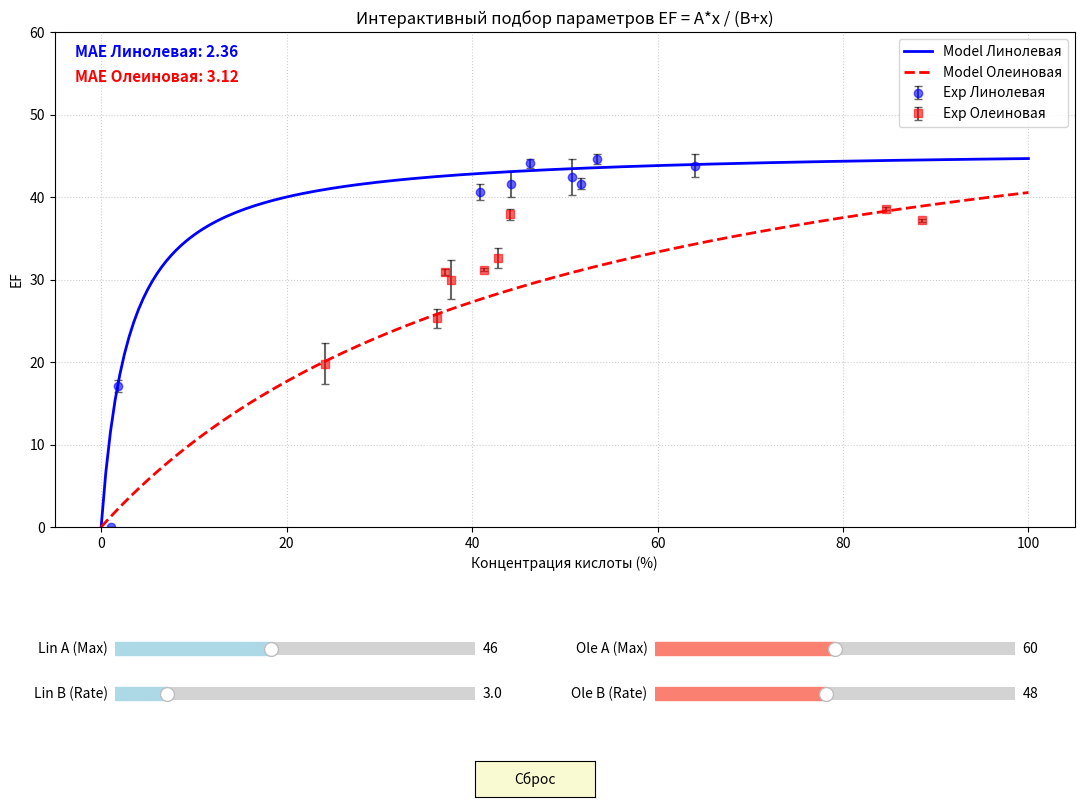

Recreate this plot in Python.
import matplotlib.pyplot as plt
from matplotlib.widgets import Slider, Button
import numpy as np

# --- 1. Данные ---
# [ID, L_conc, O_conc, EF_O_val, EF_O_err, EF_L_val, EF_L_err]
data = [
    ("2233",    40.9, 44.1, 37.9, 0.66, 40.6, 0.98),
    ("2699",    46.2, 41.3, 31.2, 0.22, 44.1, 0.54),
    ("2776",    44.2, 42.8, 32.6, 1.25, 41.6, 1.56),
    ("3110",    1.1,  84.6, 38.6, 0.17, 0.0,  0.0),
    ("3384",    53.5, 36.2, 25.3, 1.14, 44.6, 0.64),
    ("3599",    1.8,  88.5, 37.2, 0.17, 17.1, 0.72),
    ("3675",    51.7, 37.1, 30.9, 0.38, 41.6, 0.65),
    ("3714",    50.8, 37.7, 30.0, 2.40, 42.4, 2.21),
    ("Бузулук", 64.0, 24.1, 19.8, 2.47, 43.8, 1.40)
]

# Распаковка
ids = [row[0] for row in data]
L_conc = np.array([row[1] for row in data])
O_conc = np.array([row[2] for row in data])
EF_O_exp = np.array([row[3] for row in data])
EF_O_err = np.array([row[4] for row in data])
EF_L_exp = np.array([row[5] for row in data])
EF_L_err = np.array([row[6] for row in data])

# --- 2. Общая формула насыщения ---
def saturation_model(x, A, B):
    # y = A * x / (B + x)
    # Защита от деления на 0
    denom = B + x
    with np.errstate(divide='ignore', invalid='ignore'):
        res = (A * x) / denom
        res[denom == 0] = 0
    return res

# Начальные параметры
init_AL, init_BL = 46.0, 3.0   # Линолевая
init_AO, init_BO = 60.0, 48.0  # Олеиновая

# Диапазон X для отрисовки линий
x_range = np.linspace(0, 100, 200)

# --- 3. Настройка графика ---
fig, ax = plt.subplots(figsize=(12, 9))
plt.subplots_adjust(left=0.1, bottom=0.35, right=0.95, top=0.9) # Место под слайдеры

# -- Статика (Эксперимент) --
# Линолевая (Синяя)
ax.errorbar(L_conc, EF_L_exp, yerr=EF_L_err, fmt='o', color='blue', ecolor='black', capsize=3, alpha=0.6, label='Exp Линолевая')
# Олеиновая (Красная)
ax.errorbar(O_conc, EF_O_exp, yerr=EF_O_err, fmt='s', color='red', ecolor='black', capsize=3, alpha=0.6, label='Exp Олеиновая')

# -- Динамика (Линии моделей) --
# Считаем начальные линии
y_L_init = saturation_model(x_range, init_AL, init_BL)
y_O_init = saturation_model(x_range, init_AO, init_BO)

line_L, = ax.plot(x_range, y_L_init, color='blue', linewidth=2, label='Model Линолевая')
line_O, = ax.plot(x_range, y_O_init, color='red', linewidth=2, linestyle='--', label='Model Олеиновая')

# Текстовые поля для MAE (ошибки)
mae_text_L = ax.text(0.02, 0.95, '', transform=ax.transAxes, color='blue', fontsize=11, fontweight='bold')
mae_text_O = ax.text(0.02, 0.90, '', transform=ax.transAxes, color='red', fontsize=11, fontweight='bold')

def update_mae_text(al, bl, ao, bo):
    # Расчет ошибки для Линолевой
    calc_L = saturation_model(L_conc, al, bl)
    mae_L = np.mean(np.abs(calc_L - EF_L_exp))
    mae_text_L.set_text(f'MAE Линолевая: {mae_L:.2f}')
    
    # Расчет ошибки для Олеиновой
    calc_O = saturation_model(O_conc, ao, bo)
    mae_O = np.mean(np.abs(calc_O - EF_O_exp))
    mae_text_O.set_text(f'MAE Олеиновая: {mae_O:.2f}')

# Инициализация текста
update_mae_text(init_AL, init_BL, init_AO, init_BO)

ax.set_title('Интерактивный подбор параметров EF = A*x / (B+x)')
ax.set_xlabel('Концентрация кислоты (%)')
ax.set_ylabel('EF')
ax.legend(loc='upper right')
ax.grid(True, linestyle=':', alpha=0.6)
ax.set_ylim(0, 60) # Фиксируем Y, чтобы график не прыгал

# --- 4. Слайдеры ---
axcolor = 'lightgoldenrodyellow'

# Координаты [left, bottom, width, height]
# Линолевая (Синие слайдеры)
ax_AL = plt.axes([0.15, 0.20, 0.3, 0.03], facecolor=axcolor)
ax_BL = plt.axes([0.15, 0.15, 0.3, 0.03], facecolor=axcolor)

# Олеиновая (Красные слайдеры)
ax_AO = plt.axes([0.60, 0.20, 0.3, 0.03], facecolor=axcolor)
ax_BO = plt.axes([0.60, 0.15, 0.3, 0.03], facecolor=axcolor)

# Создание объектов
s_AL = Slider(ax_AL, 'Lin A (Max)', 20.0, 80.0, valinit=init_AL, valstep=0.1, color='lightblue')
s_BL = Slider(ax_BL, 'Lin B (Rate)', 0.1, 20.0, valinit=init_BL, valstep=0.1, color='lightblue')

s_AO = Slider(ax_AO, 'Ole A (Max)', 20.0, 100.0, valinit=init_AO, valstep=0.1, color='salmon')
s_BO = Slider(ax_BO, 'Ole B (Rate)', 1.0, 100.0, valinit=init_BO, valstep=0.1, color='salmon')

# --- 5. Функция обновления ---
def update(val):
    # Читаем значения
    al, bl = s_AL.val, s_BL.val
    ao, bo = s_AO.val, s_BO.val
    
    # Обновляем линии
    line_L.set_ydata(saturation_model(x_range, al, bl))
    line_O.set_ydata(saturation_model(x_range, ao, bo))
    
    # Обновляем текст ошибки
    update_mae_text(al, bl, ao, bo)
    
    fig.canvas.draw_idle()

s_AL.on_changed(update)
s_BL.on_changed(update)
s_AO.on_changed(update)
s_BO.on_changed(update)

# Кнопка сброса
resetax = plt.axes([0.45, 0.05, 0.1, 0.04])
button = Button(resetax, 'Сброс', color=axcolor, hovercolor='0.975')

def reset(event):
    s_AL.reset()
    s_BL.reset()
    s_AO.reset()
    s_BO.reset()
button.on_clicked(reset)

plt.show()
